Run: headless pygame with SDL's dummy video driver; simulated clock (each Clock.tick advances the game by its frame time, no real sleeping); random seed 0; keys injected as events and as key.get_pressed() state; mouse plan: one left click at the window centre at the start of phase 2, then a move to the lower-right quarter at the start of phase 3; restart key SPACE tapped at the start of phases 3 and 4.
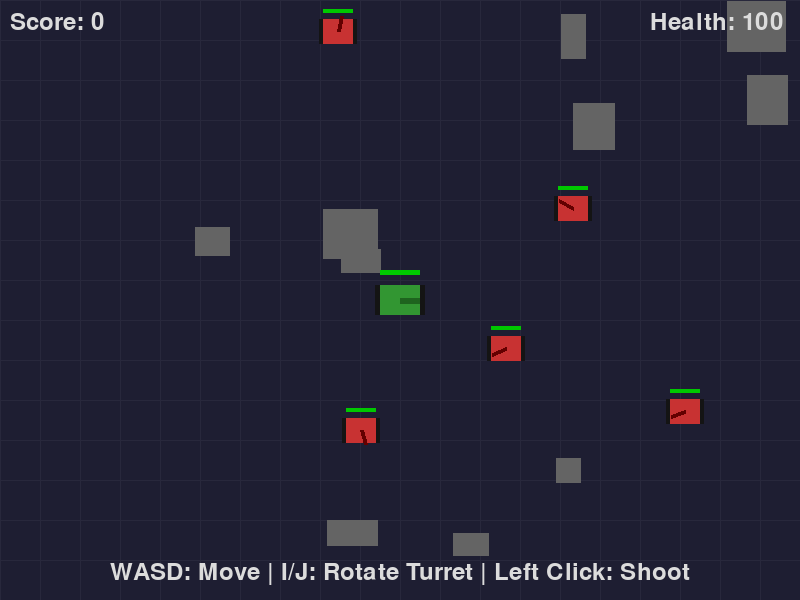
Frame 1 of 4 · flips 1–60 · no input
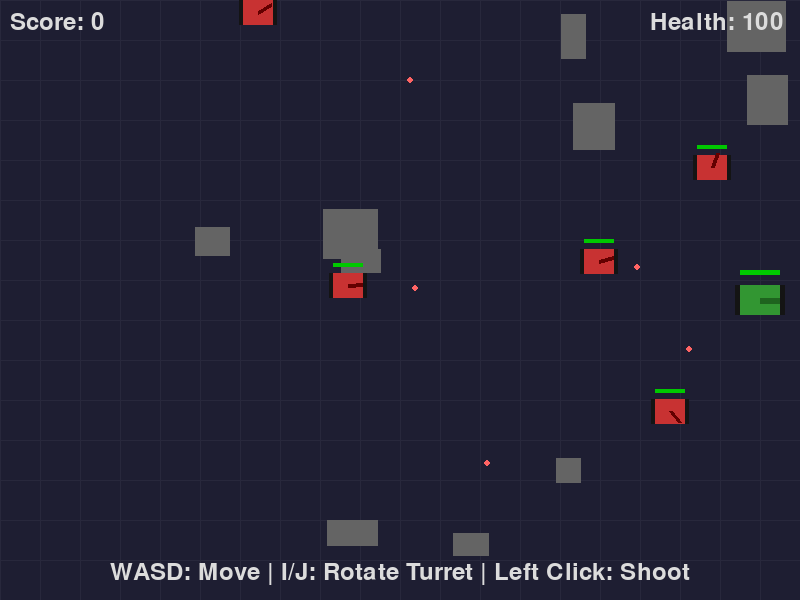
Frame 2 of 4 · flips 61–180 · clicked the window centre · tapped SPACE, RETURN · held RIGHT (→), D
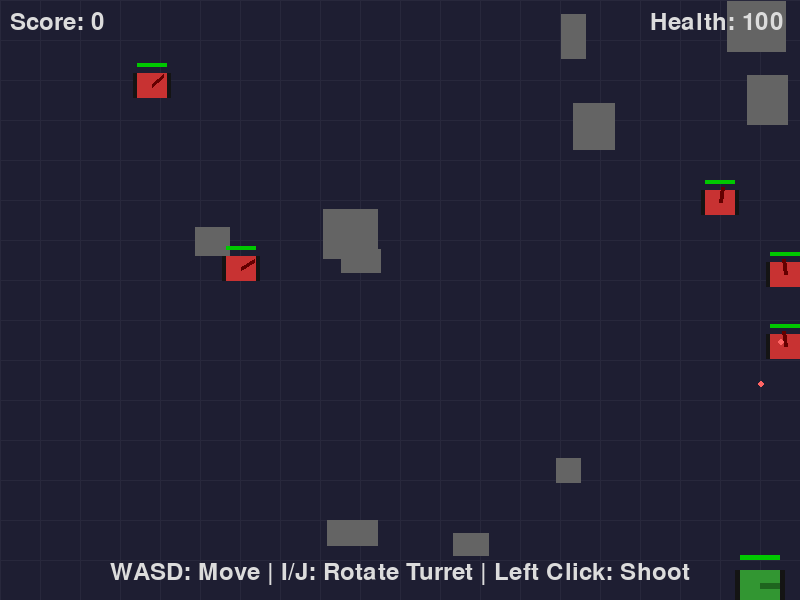
Frame 3 of 4 · flips 181–300 · moved the mouse to the lower-right quarter · tapped SPACE · held DOWN (↓), S
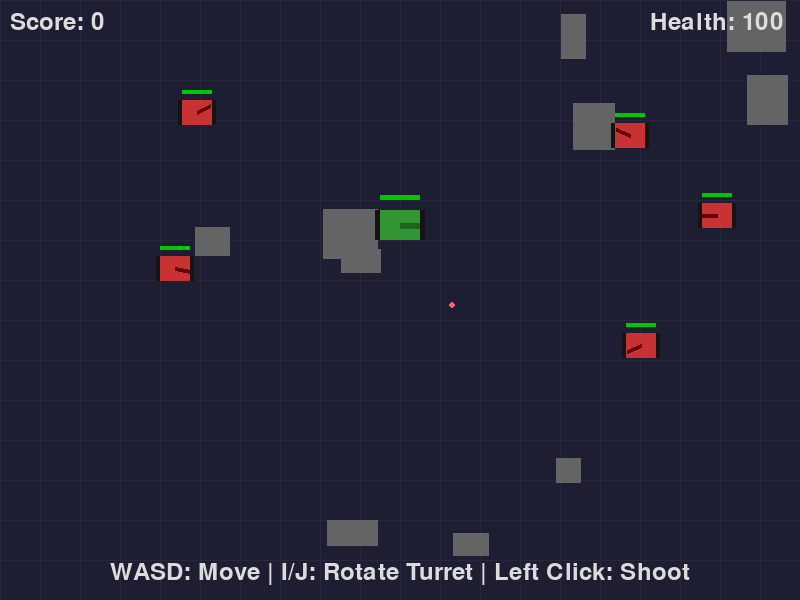
Frame 4 of 4 · flips 301–420 · tapped SPACE · held LEFT (←), A, UP (↑), W

The pygame program that drew these frames:

import pygame
import sys
import math
import random

# Initialize pygame
pygame.init()

# Screen dimensions
WIDTH, HEIGHT = 800, 600
screen = pygame.display.set_mode((WIDTH, HEIGHT))
pygame.display.set_caption("Tank Shooter")

# Colors
BACKGROUND = (30, 30, 50)
TANK_COLOR = (50, 150, 50)
ENEMY_COLOR = (200, 50, 50)
BULLET_COLOR = (255, 255, 0)
OBSTACLE_COLOR = (100, 100, 100)
TEXT_COLOR = (220, 220, 220)
HEALTH_COLOR = (0, 200, 0)
HEALTH_BG_COLOR = (100, 0, 0)
GRID_COLOR = (40, 40, 60)
GRID_HIGHLIGHT = (60, 60, 90)

# Game variables
clock = pygame.time.Clock()
FPS = 60
score = 0
game_over = False
game_won = False

# Font
font = pygame.font.SysFont(None, 36)
big_font = pygame.font.SysFont(None, 72)

class Tank:
    def __init__(self, x, y, color, controls):
        self.x = x
        self.y = y
        self.width = 40
        self.height = 30
        self.color = color
        self.angle = 0
        self.speed = 3
        self.health = 100
        self.max_health = 100
        self.controls = controls  # Dictionary with keys for controls
        self.shoot_cooldown = 0
        self.bullets = []
        self.turret_speed = 0.05  # Turret rotation speed
        
    def draw(self, surface):
        # Draw tank body
        pygame.draw.rect(surface, self.color, (self.x - self.width//2, self.y - self.height//2, self.width, self.height))
        
        # Draw tank turret
        turret_length = 20
        turret_x = self.x + turret_length * math.cos(self.angle)
        turret_y = self.y - turret_length * math.sin(self.angle)
        pygame.draw.line(surface, (30, 100, 30), (self.x, self.y), (turret_x, turret_y), 6)
        
        # Draw tank tracks
        pygame.draw.rect(surface, (20, 20, 20), (self.x - self.width//2 - 5, self.y - self.height//2, 5, self.height))
        pygame.draw.rect(surface, (20, 20, 20), (self.x + self.width//2, self.y - self.height//2, 5, self.height))
        
        # Draw health bar
        bar_width = 40
        bar_height = 5
        health_width = bar_width * self.health / self.max_health
        pygame.draw.rect(surface, HEALTH_BG_COLOR, (self.x - bar_width//2, self.y - self.height//2 - 15, bar_width, bar_height))
        pygame.draw.rect(surface, HEALTH_COLOR, (self.x - bar_width//2, self.y - self.height//2 - 15, health_width, bar_height))
        
        # Draw bullets
        for bullet in self.bullets:
            pygame.draw.circle(surface, BULLET_COLOR, (int(bullet.x), int(bullet.y)), 4)
    
    def move(self, keys, obstacles):
        if not game_over and not game_won:
            # Move tank based on key presses
            new_x = self.x
            new_y = self.y
            
            if keys[self.controls['left']]:
                new_x -= self.speed
            if keys[self.controls['right']]:
                new_x += self.speed
            if keys[self.controls['up']]:
                new_y -= self.speed
            if keys[self.controls['down']]:
                new_y += self.speed
                
            # Boundary checks
            if new_x < self.width//2:
                new_x = self.width//2
            if new_x > WIDTH - self.width//2:
                new_x = WIDTH - self.width//2
            if new_y < self.height//2:
                new_y = self.height//2
            if new_y > HEIGHT - self.height//2:
                new_y = HEIGHT - self.height//2
            
            # Check collision with obstacles
            tank_rect = pygame.Rect(new_x - self.width//2, new_y - self.height//2, self.width, self.height)
            collision = False
            for obstacle in obstacles:
                if tank_rect.colliderect(obstacle.get_rect()):
                    collision = True
                    break
            
            # Only move if no collision
            if not collision:
                self.x = new_x
                self.y = new_y
    
    def rotate_turret(self, keys):
        # Rotate turret with I and J keys
        if keys[pygame.K_j]:  # Rotate left
            self.angle += self.turret_speed
        if keys[pygame.K_i]:  # Rotate right
            self.angle -= self.turret_speed
            
        # Keep angle within bounds (0 to 2π)
        if self.angle < 0:
            self.angle += 2 * math.pi
        if self.angle > 2 * math.pi:
            self.angle -= 2 * math.pi
    
    def shoot(self):
        if self.shoot_cooldown <= 0 and not game_over and not game_won:
            # Create a bullet at the turret tip
            turret_length = 20
            bullet_x = self.x + turret_length * math.cos(self.angle)
            bullet_y = self.y - turret_length * math.sin(self.angle)
            bullet_speed = 7
            bullet_dx = bullet_speed * math.cos(self.angle)
            bullet_dy = -bullet_speed * math.sin(self.angle)
            
            self.bullets.append(Bullet(bullet_x, bullet_y, bullet_dx, bullet_dy))
            self.shoot_cooldown = 15  # Cooldown period
    
    def update(self, obstacles):
        # Update cooldown
        if self.shoot_cooldown > 0:
            self.shoot_cooldown -= 1
            
        # Update bullets
        for bullet in self.bullets[:]:
            bullet.update()
            
            # Check collision with obstacles
            bullet_rect = pygame.Rect(bullet.x - bullet.radius, bullet.y - bullet.radius, bullet.radius*2, bullet.radius*2)
            for obstacle in obstacles:
                if bullet_rect.colliderect(obstacle.get_rect()):
                    self.bullets.remove(bullet)
                    break
            else:
                # Remove bullets that go off-screen
                if bullet.x < 0 or bullet.x > WIDTH or bullet.y < 0 or bullet.y > HEIGHT:
                    self.bullets.remove(bullet)

class Bullet:
    def __init__(self, x, y, dx, dy):
        self.x = x
        self.y = y
        self.dx = dx
        self.dy = dy
        self.radius = 4
        
    def update(self):
        self.x += self.dx
        self.y += self.dy
        
    def draw(self, surface):
        pygame.draw.circle(surface, BULLET_COLOR, (int(self.x), int(self.y)), self.radius)

class Enemy:
    def __init__(self, x, y):
        self.x = x
        self.y = y
        self.width = 30
        self.height = 25
        self.color = ENEMY_COLOR
        self.speed = 1.5
        self.health = 50
        self.max_health = 50
        self.shoot_timer = random.randint(60, 180)
        self.move_timer = random.randint(30, 90)
        self.move_direction = random.choice(['left', 'right', 'up', 'down'])
        self.shoot_cooldown = 0
        self.bullets = []  # Initialize the bullets attribute
        self.turret_speed = 0.03  # Enemy turret rotation speed
        self.turret_angle = random.uniform(0, 2 * math.pi)
        
    def draw(self, surface):
        # Draw enemy tank body
        pygame.draw.rect(surface, self.color, (self.x - self.width//2, self.y - self.height//2, self.width, self.height))
        
        # Draw enemy tank turret
        turret_length = 15
        turret_x = self.x + turret_length * math.cos(self.turret_angle)
        turret_y = self.y - turret_length * math.sin(self.turret_angle)
        pygame.draw.line(surface, (100, 0, 0), (self.x, self.y), (turret_x, turret_y), 4)
        
        # Draw enemy tank tracks
        pygame.draw.rect(surface, (20, 20, 20), (self.x - self.width//2 - 4, self.y - self.height//2, 4, self.height))
        pygame.draw.rect(surface, (20, 20, 20), (self.x + self.width//2, self.y - self.height//2, 4, self.height))
        
        # Draw health bar
        bar_width = 30
        bar_height = 4
        health_width = bar_width * self.health / self.max_health
        pygame.draw.rect(surface, HEALTH_BG_COLOR, (self.x - bar_width//2, self.y - self.height//2 - 10, bar_width, bar_height))
        pygame.draw.rect(surface, HEALTH_COLOR, (self.x - bar_width//2, self.y - self.height//2 - 10, health_width, bar_height))
        
        # Draw bullets
        for bullet in self.bullets:
            pygame.draw.circle(surface, (255, 100, 100), (int(bullet.x), int(bullet.y)), 3)
    
    def update(self, player, obstacles):
        if not game_over and not game_won:
            # Move randomly
            self.move_timer -= 1
            if self.move_timer <= 0:
                self.move_direction = random.choice(['left', 'right', 'up', 'down'])
                self.move_timer = random.randint(30, 90)
                
            # Calculate new position
            new_x = self.x
            new_y = self.y
            
            if self.move_direction == 'left':
                new_x -= self.speed
            elif self.move_direction == 'right':
                new_x += self.speed
            elif self.move_direction == 'up':
                new_y -= self.speed
            elif self.move_direction == 'down':
                new_y += self.speed
                
            # Boundary checks
            if new_x < self.width//2:
                new_x = self.width//2
                self.move_direction = random.choice(['right', 'up', 'down'])
            if new_x > WIDTH - self.width//2:
                new_x = WIDTH - self.width//2
                self.move_direction = random.choice(['left', 'up', 'down'])
            if new_y < self.height//2:
                new_y = self.height//2
                self.move_direction = random.choice(['left', 'right', 'down'])
            if new_y > HEIGHT - self.height//2:
                new_y = HEIGHT - self.height//2
                self.move_direction = random.choice(['left', 'right', 'up'])
                
            # Check collision with obstacles
            enemy_rect = pygame.Rect(new_x - self.width//2, new_y - self.height//2, self.width, self.height)
            collision = False
            for obstacle in obstacles:
                if enemy_rect.colliderect(obstacle.get_rect()):
                    collision = True
                    break
            
            # Only move if no collision
            if not collision:
                self.x = new_x
                self.y = new_y
                
            # Shoot at player
            self.shoot_timer -= 1
            if self.shoot_timer <= 0:
                self.shoot(player)
                self.shoot_timer = random.randint(120, 240)
                
            # Rotate turret towards player
            dx = player.x - self.x
            dy = player.y - self.y
            self.turret_angle = math.atan2(dy, dx)
            
            # Update bullets
            for bullet in self.bullets[:]:
                bullet.update()
                
                # Check collision with obstacles
                bullet_rect = pygame.Rect(bullet.x - bullet.radius, bullet.y - bullet.radius, bullet.radius*2, bullet.radius*2)
                for obstacle in obstacles:
                    if bullet_rect.colliderect(obstacle.get_rect()):
                        self.bullets.remove(bullet)
                        break
                else:
                    # Remove bullets that go off-screen
                    if bullet.x < 0 or bullet.x > WIDTH or bullet.y < 0 or bullet.y > HEIGHT:
                        self.bullets.remove(bullet)
                    
            # Update cooldown
            if self.shoot_cooldown > 0:
                self.shoot_cooldown -= 1
    
    def shoot(self, player):
        if self.shoot_cooldown <= 0:
            # Create a bullet at the turret tip
            turret_length = 15
            bullet_x = self.x + turret_length * math.cos(self.turret_angle)
            bullet_y = self.y - turret_length * math.sin(self.turret_angle)
            # Calculate direction to player
            dx = player.x - self.x
            dy = player.y - self.y
            distance = math.sqrt(dx*dx + dy*dy)
            # Normalize and add some randomness
            bullet_dx = (dx / distance) * 5 + random.uniform(-0.5, 0.5)
            bullet_dy = (dy / distance) * 5 + random.uniform(-0.5, 0.5)
            
            self.bullets.append(Bullet(bullet_x, bullet_y, bullet_dx, bullet_dy))
            self.shoot_cooldown = 30  # Cooldown period

class Obstacle:
    def __init__(self, x, y, width, height):
        self.x = x
        self.y = y
        self.width = width
        self.height = height
        self.color = OBSTACLE_COLOR
        
    def draw(self, surface):
        pygame.draw.rect(surface, self.color, (self.x, self.y, self.width, self.height))
        
    def get_rect(self):
        return pygame.Rect(self.x, self.y, self.width, self.height)

# Create player tank
player_controls = {
    'up': pygame.K_w,
    'down': pygame.K_s,
    'left': pygame.K_a,
    'right': pygame.K_d
}
player = Tank(WIDTH//2, HEIGHT//2, TANK_COLOR, player_controls)

# Create enemy tanks
enemies = []
for i in range(5):
    x = random.randint(50, WIDTH - 50)
    y = random.randint(50, HEIGHT - 50)
    enemies.append(Enemy(x, y))

# Create obstacles
obstacles = []
for i in range(10):
    x = random.randint(0, WIDTH - 30)
    y = random.randint(0, HEIGHT - 30)
    width = random.randint(20, 60)
    height = random.randint(20, 60)
    obstacles.append(Obstacle(x, y, width, height))

# Main game loop
running = True
while running:
    clock.tick(FPS)
    
    # Event handling
    for event in pygame.event.get():
        if event.type == pygame.QUIT:
            running = False
        if event.type == pygame.KEYDOWN:
            if event.key == pygame.K_SPACE:
                if game_over or game_won:
                    # Reset game
                    game_over = False
                    game_won = False
                    player.health = player.max_health
                    score = 0
                    enemies = []
                    for i in range(5):
                        x = random.randint(50, WIDTH - 50)
                        y = random.randint(50, HEIGHT - 50)
                        enemies.append(Enemy(x, y))
                else:
                    player.shoot()
        if event.type == pygame.MOUSEBUTTONDOWN:
            if event.button == 1:  # Left mouse button
                player.shoot()
    
    # Get pressed keys
    keys = pygame.key.get_pressed()
    
    # Rotate turret with I and J keys
    player.rotate_turret(keys)
    
    # Update player
    player.move(keys, obstacles)
    player.update(obstacles)
    
    # Update enemies
    for enemy in enemies:
        enemy.update(player, obstacles)
    
    # Check collisions - player bullets with enemies
    for bullet in player.bullets[:]:
        for enemy in enemies[:]:
            if (abs(bullet.x - enemy.x) < 20 and abs(bullet.y - enemy.y) < 20):
                # Bullet hit enemy
                enemy.health -= 10
                if enemy.health <= 0:
                    enemies.remove(enemy)
                    score += 100
                if bullet in player.bullets:
                    player.bullets.remove(bullet)
    
    # Check collisions - enemy bullets with player
    for enemy in enemies:
        for bullet in enemy.bullets[:]:
            if (abs(bullet.x - player.x) < 20 and abs(bullet.y - player.y) < 20):
                # Bullet hit player
                player.health -= 10
                if bullet in enemy.bullets:
                    enemy.bullets.remove(bullet)
                if player.health <= 0:
                    game_over = True
    
    # Check collisions - tank with obstacles
    player_rect = pygame.Rect(player.x - player.width//2, player.y - player.height//2, player.width, player.height)
    for obstacle in obstacles:
        if player_rect.colliderect(obstacle.get_rect()):
            # Move player back (this prevents the tank from getting stuck)
            player.x -= 5 if keys[player.controls['left']] else 0
            player.x += 5 if keys[player.controls['right']] else 0
            player.y -= 5 if keys[player.controls['up']] else 0
            player.y += 5 if keys[player.controls['down']] else 0
    
    # Check if all enemies are defeated
    if len(enemies) == 0:
        game_won = True
    
    # Drawing
    screen.fill(BACKGROUND)
    
    # Draw grid
    for x in range(0, WIDTH, 40):
        pygame.draw.line(screen, GRID_COLOR, (x, 0), (x, HEIGHT), 1)
    for y in range(0, HEIGHT, 40):
        pygame.draw.line(screen, GRID_COLOR, (0, y), (WIDTH, y), 1)
    
    # Draw obstacles
    for obstacle in obstacles:
        obstacle.draw(screen)
    
    # Draw enemies
    for enemy in enemies:
        enemy.draw(screen)
    
    # Draw player
    player.draw(screen)
    
    # Draw score
    score_text = font.render(f"Score: {score}", True, TEXT_COLOR)
    screen.blit(score_text, (10, 10))
    
    # Draw health
    health_text = font.render(f"Health: {player.health}", True, TEXT_COLOR)
    screen.blit(health_text, (WIDTH - 150, 10))
    
    # Draw game over or win message
    if game_over:
        game_over_text = big_font.render("GAME OVER", True, (255, 50, 50))
        restart_text = font.render("Press SPACE to restart", True, TEXT_COLOR)
        screen.blit(game_over_text, (WIDTH//2 - game_over_text.get_width()//2, HEIGHT//2 - 50))
        screen.blit(restart_text, (WIDTH//2 - restart_text.get_width()//2, HEIGHT//2 + 50))
    
    if game_won:
        win_text = big_font.render("YOU WIN!", True, (50, 255, 50))
        restart_text = font.render("Press SPACE to restart", True, TEXT_COLOR)
        screen.blit(win_text, (WIDTH//2 - win_text.get_width()//2, HEIGHT//2 - 50))
        screen.blit(restart_text, (WIDTH//2 - restart_text.get_width()//2, HEIGHT//2 + 50))
    
    # Draw instructions
    if not game_over and not game_won:
        instructions = font.render("WASD: Move | I/J: Rotate Turret | Left Click: Shoot", True, TEXT_COLOR)
        screen.blit(instructions, (WIDTH//2 - instructions.get_width()//2, HEIGHT - 40))
    
    # Update display
    pygame.display.flip()

pygame.quit()
sys.exit()
